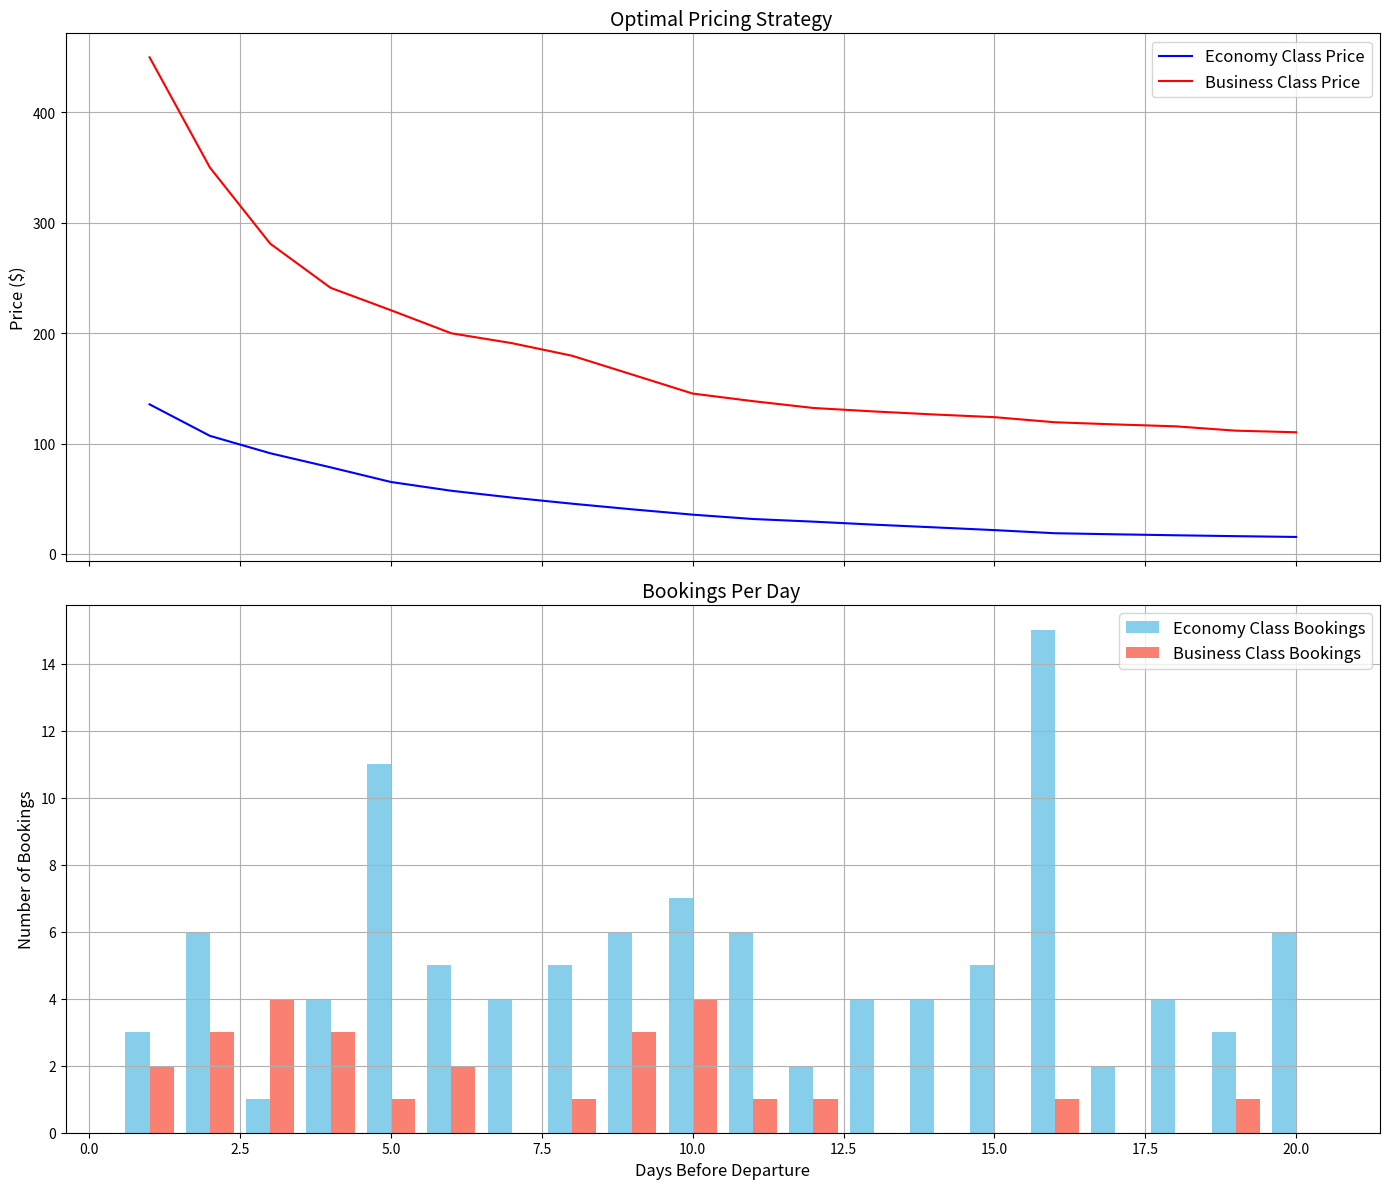

Recreate this plot in Python.

# import numpy as np
# from scipy.optimize import minimize
# from scipy.integrate import quad
# import matplotlib.pyplot as plt

# class TwoClassAirlineRevenueOptimizer:
#     def __init__(self, params_economy, params_business, capacity_economy, capacity_business, x_start):
#         self.params_economy = params_economy  # (a, b, g, d, h)
#         self.params_business = params_business  # (a, b, g, d, h)
#         self.capacity_economy = capacity_economy
#         self.capacity_business = capacity_business
#         self.x_start = x_start

#     def f(self, x, params):
#         g, d, h = params[2], params[3], params[4]
#         return (g * x + d) * np.exp(-h * x)

#     def p(self, x, y, params):
#         a, b = params[0], params[1]
#         return np.exp(-y * (a + b * x))

#     def revenue_integrand(self, x, y, params):
#         return y(x) * self.f(x, params) * self.p(x, y(x), params)

#     def capacity_integrand(self, x, y, params):
#         return self.f(x, params) * self.p(x, y(x), params)

#     def total_revenue(self, y_economy, y_business):
#         revenue_economy = quad(self.revenue_integrand, 0, self.x_start, args=(y_economy, self.params_economy))[0]
#         revenue_business = quad(self.revenue_integrand, 0, self.x_start, args=(y_business, self.params_business))[0]
#         return revenue_economy + revenue_business

#     def capacity_constraint_economy(self, y_economy):
#         return self.capacity_economy - quad(self.capacity_integrand, 0, self.x_start, args=(y_economy, self.params_economy))[0]

#     def capacity_constraint_business(self, y_business):
#         return self.capacity_business - quad(self.capacity_integrand, 0, self.x_start, args=(y_business, self.params_business))[0]

#     def calculate_demand(self, x, y, params):
#         return self.f(x, params) * self.p(x, y, params)

#     def optimize(self):
#         def objective(lambdas):
#             lambda_economy, lambda_business = lambdas
#             y_economy = lambda x: 1 / (self.params_economy[0] + self.params_economy[1] * x) + lambda_economy
#             y_business = lambda x: 1 / (self.params_business[0] + self.params_business[1] * x) + lambda_business
#             return -self.total_revenue(y_economy, y_business)

#         def constraint_economy(lambdas):
#             lambda_economy = lambdas[0]
#             y_economy = lambda x: 1 / (self.params_economy[0] + self.params_economy[1] * x) + lambda_economy
#             return self.capacity_constraint_economy(y_economy)

#         def constraint_business(lambdas):
#             lambda_business = lambdas[1]
#             y_business = lambda x: 1 / (self.params_business[0] + self.params_business[1] * x) + lambda_business
#             return self.capacity_constraint_business(y_business)

#         constraints = (
#             {'type': 'ineq', 'fun': constraint_economy},
#             {'type': 'ineq', 'fun': constraint_business}
#         )
        
#         result = minimize(objective, [0, 0], method='SLSQP', constraints=constraints)

#         if not result.success:
#             raise ValueError(f"Optimization failed: {result.message}")

#         optimal_lambda_economy, optimal_lambda_business = result.x
#         print(optimal_lambda_business)
#         print(optimal_lambda_economy)
#         optimal_y_economy = lambda x: 1 / (self.params_economy[0] + self.params_economy[1] * x) + optimal_lambda_economy
#         optimal_y_business = lambda x: 1 / (self.params_business[0] + self.params_business[1] * x) + optimal_lambda_business

#         return optimal_y_economy, optimal_y_business, -result.fun, result.success

#     def get_prices_and_demand(self, optimal_y_economy, optimal_y_business):
#         days = np.linspace(0, self.x_start, 20)
#         economy_prices = [optimal_y_economy(day) for day in days]
#         business_prices = [optimal_y_business(day) for day in days]
        
#         economy_demand = [self.calculate_demand(day, optimal_y_economy(day), self.params_economy) for day in days]
#         business_demand = [self.calculate_demand(day, optimal_y_business(day), self.params_business) for day in days]

#         return days, economy_prices, business_prices, economy_demand, business_demand

#     def plot_results(self, days, economy_prices, business_prices, economy_demand, business_demand, title_suffix=""):
#         fig, (ax1, ax2) = plt.subplots(2, 1, figsize=(14, 12), sharex=True)

#         # Price plot
#         ax1.plot(days, economy_prices, label='Economy Class', color='blue')
#         ax1.plot(days, business_prices, label='Business Class', color='red')
#         ax1.set_ylabel('Price ($)', fontsize=12)
#         ax1.set_title(f'Optimal Pricing Strategy {title_suffix}', fontsize=14)
#         ax1.legend(fontsize=12)
#         ax1.grid(True)

#         # Demand plot
#         ax2.plot(days, economy_demand, label='Economy Class', color='blue')
#         ax2.plot(days, business_demand, label='Business Class', color='red')
#         ax2.set_xlabel('Days before departure', fontsize=12)
#         ax2.set_ylabel('Demand', fontsize=12)
#         ax2.set_title(f'Demand Curves {title_suffix}', fontsize=14)
#         ax2.legend(fontsize=12)
#         ax2.grid(True)

       
        
        

#         # Invert x-axis for both subplots
#         ax1.invert_xaxis()
#         ax2.invert_xaxis()

#         plt.tight_layout()
#         plt.show()


# # Add this new class after the existing TwoClassAirlineRevenueOptimizer class

# def main():
#     base_params_economy = (0.00667, 0.00291, 4.95, 13.0, 0.117) # (a, b, g, d, h)
#     base_params_business = (0.00334, 0.00146, 2.48, 6.5, 0.0585) # (a, b, g, d, h)
#     capacity_economy = 150
#     capacity_business = 30
#     x_start = 20  # Days before departure
#     optimizer = TwoClassAirlineRevenueOptimizer(base_params_economy, base_params_business, capacity_economy, capacity_business, x_start)
#     optimal_y_economy, optimal_y_business, total_revenue, success = optimizer.optimize()
#     print(f"Total Revenue: {total_revenue}")
#     print(f"Optimization successful: {success}")
#     days, economy_prices, business_prices, economy_demand, business_demand = optimizer.get_prices_and_demand(optimal_y_economy, optimal_y_business)
#     optimizer.plot_results(days, economy_prices, business_prices, economy_demand, business_demand, title_suffix="")

# if __name__ == "__main__":
#     main()
import numpy as np
from scipy.optimize import minimize
from scipy.integrate import quad
import matplotlib.pyplot as plt

class TwoClassAirlineRevenueOptimizer:
    def __init__(self, params_economy, params_business, capacity_economy, capacity_business, x_start, N_simulations=1000, confidence_level=0.90):
        """
        Initializes the optimizer with parameters for economy and business classes.

        Parameters:
        - params_economy: Tuple containing (a, b, g, d, h) for economy class.
        - params_business: Tuple containing (a, b, g, d, h) for business class.
        - capacity_economy: Total seats available for economy class.
        - capacity_business: Total seats available for business class.
        - x_start: Total number of days in the selling period.
        - N_simulations: Number of simulation runs for confidence intervals.
        - confidence_level: Desired confidence interval (e.g., 0.90 for 90%).
        """
        self.params_economy = params_economy  # (a, b, g, d, h)
        self.params_business = params_business  # (a, b, g, d, h)
        self.capacity_economy = capacity_economy
        self.capacity_business = capacity_business
        self.x_start = x_start
        self.N_simulations = N_simulations
        self.confidence_level = confidence_level
        self.total_rev = 0

        # Initialize remaining capacities
        self.remaining_capacity_economy = capacity_economy
        self.remaining_capacity_business = capacity_business

        # Initialize booking records
        self.bookings_economy = np.zeros(x_start, dtype=int)
        self.bookings_business = np.zeros(x_start, dtype=int)

        # Initialize lists to store price and demand over time
        self.price_economy = []
        self.price_business = []
        self.demand_economy = []
        self.demand_business = []

    def f(self, x, params):
        g, d, h = params[2], params[3], params[4]
        return (g * x + d) * np.exp(-h * x)

    def p(self, x, y, params):
        a, b = params[0], params[1]
        return np.exp(-y * (a + b * x))

    def revenue_integrand(self, x, y, params):
        return y(x) * self.f(x, params) * self.p(x, y(x), params)

    def capacity_integrand(self, x, y, params):
        return self.f(x, params) * self.p(x, y(x), params)

    def total_revenue(self, y_economy, y_business):
        revenue_economy = quad(self.revenue_integrand, 0, self.x_start, args=(y_economy, self.params_economy))[0]
        revenue_business = quad(self.revenue_integrand, 0, self.x_start, args=(y_business, self.params_business))[0]
        return revenue_economy + revenue_business

    def capacity_constraint_economy(self, y_economy, remaining_capacity):
        return remaining_capacity - quad(self.capacity_integrand, 0, self.x_start, args=(y_economy, self.params_economy))[0]

    def capacity_constraint_business(self, y_business, remaining_capacity):
        return remaining_capacity - quad(self.capacity_integrand, 0, self.x_start, args=(y_business, self.params_business))[0]

    def calculate_demand(self, x, y, params):
        return self.f(x, params) * self.p(x, y, params)

    def optimize_prices(self, remaining_capacity_economy, remaining_capacity_business):
        """
        Optimizes the price structure based on the remaining capacity.

        Returns:
        - optimal_y_economy: Optimal price function for economy class.
        - optimal_y_business: Optimal price function for business class.
        - total_revenue: Total expected revenue.
        """
        def objective(lambdas):
            lambda_economy, lambda_business = lambdas
            # Define price functions with updated lambdas
            y_economy = lambda x: 1 / (self.params_economy[0] + self.params_economy[1] * x) + lambda_economy
            y_business = lambda x: 1 / (self.params_business[0] + self.params_business[1] * x) + lambda_business
            return -self.total_revenue(y_economy, y_business)

        def constraint_economy(lambdas):
            lambda_economy = lambdas[0]
            y_economy = lambda x: 1 / (self.params_economy[0] + self.params_economy[1] * x) + lambda_economy
            return self.capacity_constraint_economy(y_economy, remaining_capacity_economy)

        def constraint_business(lambdas):
            lambda_business = lambdas[1]
            y_business = lambda x: 1 / (self.params_business[0] + self.params_business[1] * x) + lambda_business
            return self.capacity_constraint_business(y_business, remaining_capacity_business)

        constraints = (
            {'type': 'ineq', 'fun': constraint_economy},
            {'type': 'ineq', 'fun': constraint_business}
        )

        initial_guess = [0, 0]  # Initial lambdas

        result = minimize(objective, initial_guess, method='SLSQP', constraints=constraints)

        if not result.success:
            raise ValueError(f"Optimization failed: {result.message}")

        optimal_lambda_economy, optimal_lambda_business = result.x
        # Define the optimal price functions
        optimal_y_economy = lambda x: 1 / (self.params_economy[0] + self.params_economy[1] * x) + optimal_lambda_economy
        optimal_y_business = lambda x: 1 / (self.params_business[0] + self.params_business[1] * x) + optimal_lambda_business

        total_rev = -result.fun

        return optimal_y_economy, optimal_y_business, total_rev

    def simulate_bookings(self, y_economy, y_business, day):
        """
        Simulates bookings for a given day based on current price functions.

        Parameters:
        - y_economy: Current price function for economy class.
        - y_business: Current price function for business class.
        - day: Current day (days left until departure).

        Updates:
        - self.bookings_economy
        - self.bookings_business
        - self.remaining_capacity_economy
        - self.remaining_capacity_business
        """
        # Calculate lambda for economy and business
        lambda_economy = self.calculate_demand(day, y_economy(day), self.params_economy)
        lambda_business = self.calculate_demand(day, y_business(day), self.params_business)

        # Simulate bookings using Poisson distribution
        bookings_econ = np.random.poisson(lam=lambda_economy)
        bookings_bus = np.random.poisson(lam=lambda_business)

        # Ensure bookings do not exceed remaining capacity
        bookings_econ = min(bookings_econ, self.remaining_capacity_economy)
        bookings_bus = min(bookings_bus, self.remaining_capacity_business)

        # Update bookings and remaining capacity
        self.bookings_economy[self.x_start - day] = bookings_econ
        self.bookings_business[self.x_start - day] = bookings_bus
        self.remaining_capacity_economy -= bookings_econ
        self.remaining_capacity_business -= bookings_bus
        
        # Update total revenue
        self.total_rev += bookings_econ * y_economy(day) + bookings_bus * y_business(day)

        # Store current prices and demands
        self.price_economy.append(y_economy(day))
        self.price_business.append(y_business(day))
        self.demand_economy.append(lambda_economy)
        self.demand_business.append(lambda_business)

    def run_dynamic_optimization(self):
        """
        Runs the dynamic optimization process over the selling period.
        """
        for day in range(self.x_start, 0, -1):
            # Optimize prices based on current remaining capacity
            y_economy_opt, y_business_opt, total_rev = self.optimize_prices(self.remaining_capacity_economy, self.remaining_capacity_business)

            # Simulate bookings for the current day
            self.simulate_bookings(y_economy_opt, y_business_opt, day)

            # Check if capacities are exhausted
            if self.remaining_capacity_economy <= 0 and self.remaining_capacity_business <= 0:
                print(f"All seats sold by day {day}.")
                break

    def get_results(self):
        """
        Retrieves the booking and pricing results.

        Returns:
        - days: Array of days left until departure.
        - price_economy: List of economy class prices over time.
        - price_business: List of business class prices over time.
        - bookings_economy: Array of bookings per day for economy class.
        - bookings_business: Array of bookings per day for business class.
        """
        days = np.arange(self.x_start, 0, -1)
        return days, self.price_economy, self.price_business, self.bookings_economy, self.bookings_business, self.total_rev

    def plot_results(self, title_suffix=""):
        """
        Plots the price and booking results.

        Parameters:
        - title_suffix: Suffix for the plot titles.
        """
        days, price_econ, price_bus, bookings_econ, bookings_bus, total_rev = self.get_results()

        fig, (ax1, ax2) = plt.subplots(2, 1, figsize=(14, 12), sharex=True)

        # Price plot
        ax1.plot(days, price_econ, label='Economy Class Price', color='blue')
        ax1.plot(days, price_bus, label='Business Class Price', color='red')
        ax1.set_ylabel('Price ($)', fontsize=12)
        ax1.set_title(f'Optimal Pricing Strategy {title_suffix}', fontsize=14)
        ax1.legend(fontsize=12)
        ax1.grid(True)

        # Bookings plot
        ax2.bar(days - 0.2, bookings_econ, width=0.4, label='Economy Class Bookings', color='skyblue')
        ax2.bar(days + 0.2, bookings_bus, width=0.4, label='Business Class Bookings', color='salmon')
        ax2.set_xlabel('Days Before Departure', fontsize=12)
        ax2.set_ylabel('Number of Bookings', fontsize=12)
        ax2.set_title(f'Bookings Per Day {title_suffix}', fontsize=14)
        ax2.legend(fontsize=12)
        ax2.grid(True)

        # Invert x-axis to show days decreasing towards departure
        ax1.invert_xaxis()
        ax2.invert_xaxis()

        plt.tight_layout()
        plt.show()

def main():
    # Define model parameters (Best-fit values from the paper)
    # For Economy: (a, b, g, d, h)
    base_params_economy = (0.00667, 0.00291, 4.95, 13.0, 0.117)
    # For Business: (a, b, g, d, h) - assuming different parameters
    base_params_business = (0.00334, 0.00146, 2.48, 6.5, 0.0585)
    
    # Define capacities
    capacity_economy = 150
    capacity_business = 30
    
    # Selling period
    x_start = 20  # Days before departure
    
    # Initialize optimizer
    optimizer = TwoClassAirlineRevenueOptimizer(
        params_economy=base_params_economy,
        params_business=base_params_business,
        capacity_economy=capacity_economy,
        capacity_business=capacity_business,
        x_start=x_start,
        N_simulations=1000,
        confidence_level=0.90
    )
    
    # Run dynamic optimization
    optimizer.run_dynamic_optimization()
    
    # Retrieve and print results
    days, price_econ, price_bus, bookings_econ, bookings_bus, total_rev = optimizer.get_results()
    print("Day\tEconomy Price\tBusiness Price\tEconomy Bookings\tBusiness Bookings")
    for i in range(len(days)):
        print(f"{days[i]:>2}\t{price_econ[i]:>13.2f}\t{price_bus[i]:>14.2f}\t{bookings_econ[i]:>16}\t{bookings_bus[i]:>17}")
    
    # Plot the results
    optimizer.plot_results()

    # total bookings
    print(f"economy bookings: {sum(bookings_econ)}")
    print(f"business bookings: {sum(bookings_bus)}")
    print(f"total revenue: {total_rev}")

if __name__ == "__main__":
    main()
